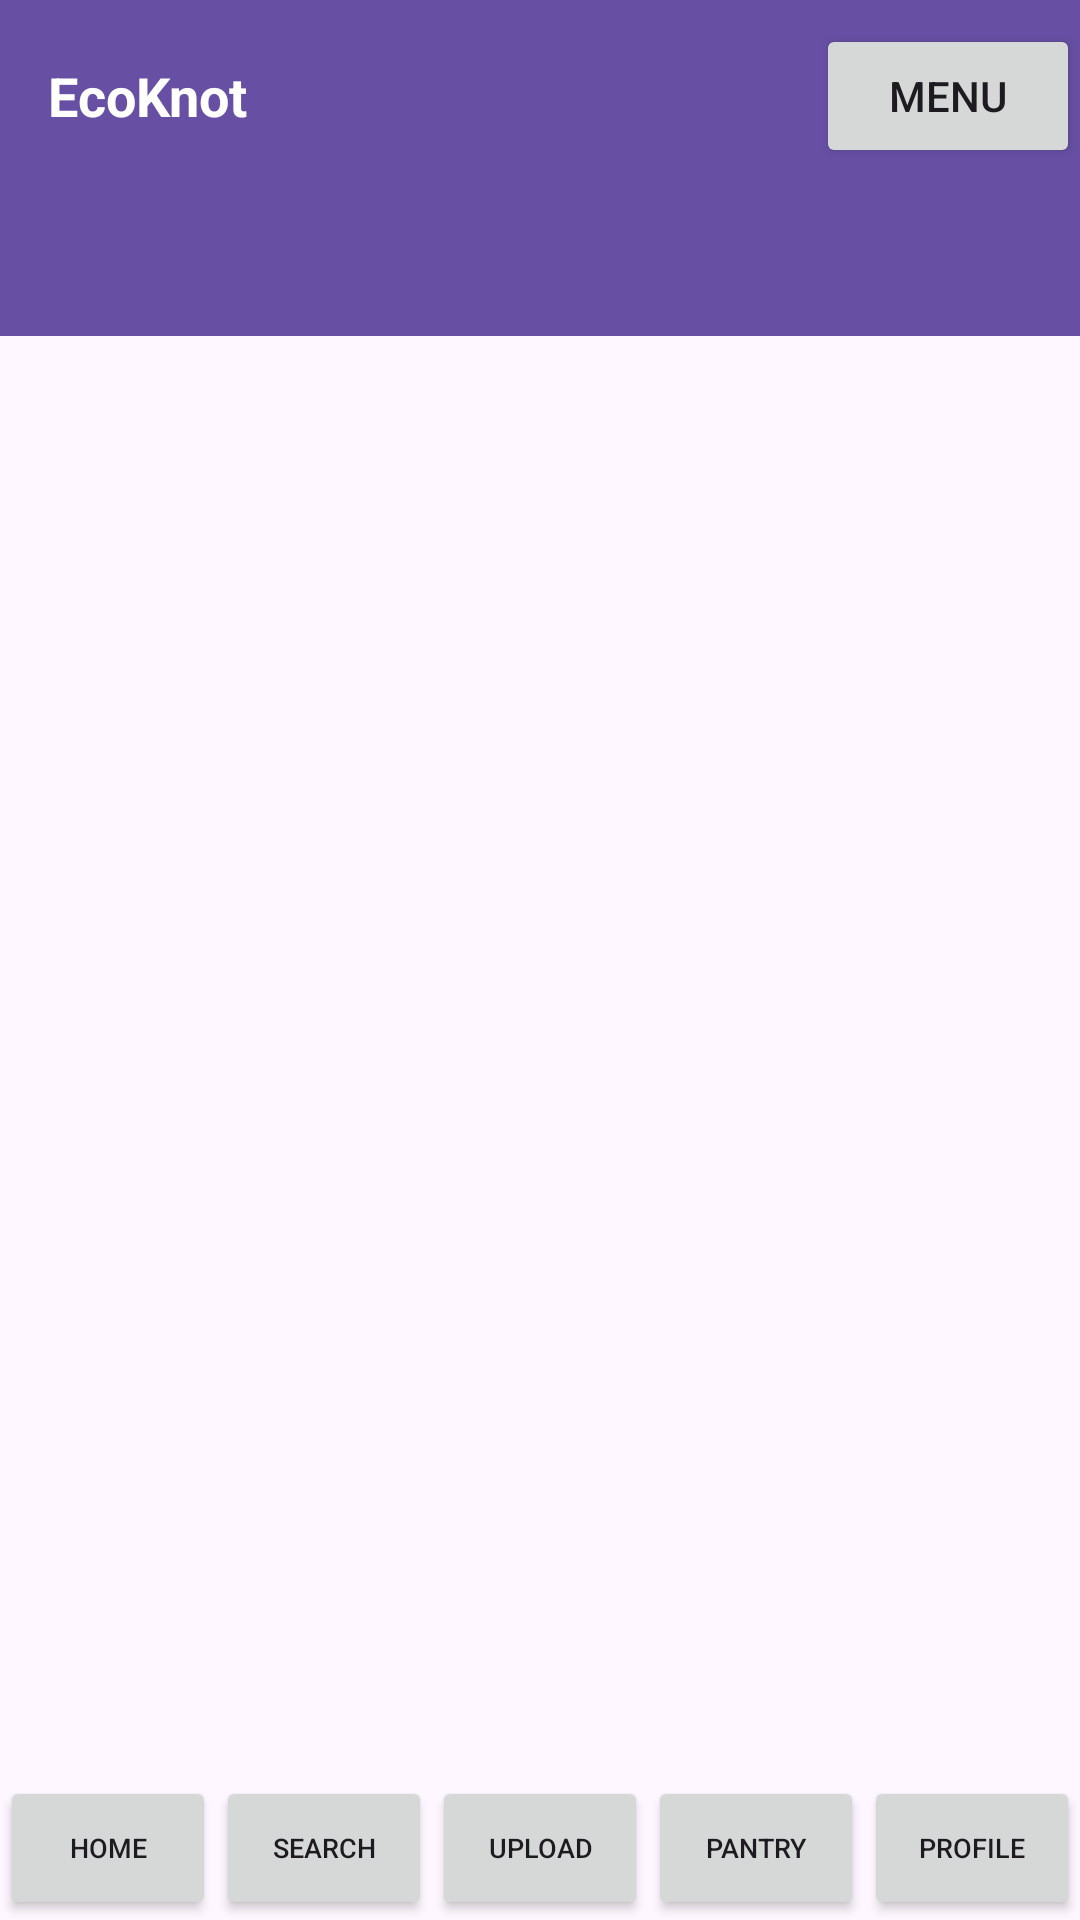

This screen was rendered from an Android layout file. Write that file and the resources it references.
<!-- AndroidManifest.xml: application theme Theme.Ecoknot_ui_prototype -->
<!-- res/layout/pantry.xml -->
<?xml version="1.0" encoding="utf-8"?>
<RelativeLayout
    xmlns:android="http://schemas.android.com/apk/res/android"
    xmlns:app="http://schemas.android.com/apk/res-auto"
    android:layout_width="match_parent"
    android:layout_height="match_parent">

    <LinearLayout
        android:id="@+id/headerLayout"
        android:layout_width="match_parent"
        android:layout_height="?attr/actionBarSize"
        android:background="?attr/colorPrimary"
        android:orientation="horizontal"
        android:gravity="center_vertical">

        <TextView
            android:id="@+id/ekTitle"
            android:layout_width="0dp"
            android:layout_height="wrap_content"
            android:layout_weight="1"
            android:text="EcoKnot"
            android:textColor="@android:color/white"
            android:textSize="18sp"
            android:textStyle="bold"
            android:layout_marginStart="16dp"/>

        <Button
            android:id="@+id/menuButton"
            android:layout_width="wrap_content"
            android:layout_height="wrap_content"
            android:text="Menu"
            android:onClick="toggleMenu"/>
    </LinearLayout>

    <com.google.android.material.tabs.TabLayout
        android:id="@+id/tabLayout"
        android:layout_width="match_parent"
        android:layout_height="wrap_content"
        android:layout_below="@id/headerLayout"
        android:background="?attr/colorPrimary"
        app:tabMode="fixed"
        app:tabGravity="fill"
        app:tabIndicatorHeight="3dp"
        app:tabSelectedTextColor="@android:color/white"
        app:tabTextColor="@android:color/darker_gray">

    </com.google.android.material.tabs.TabLayout>

    <ListView
        android:id="@+id/foodInventoryListView"
        android:layout_width="match_parent"
        android:layout_height="match_parent"
        android:layout_below="@id/tabLayout"
        android:layout_above="@id/bottomMenu" />

    <ListView
        android:id="@+id/recipesListView"
        android:layout_width="match_parent"
        android:layout_height="match_parent"
        android:layout_below="@id/tabLayout"
        android:layout_above="@id/bottomMenu"
        android:visibility="gone" />
    <ScrollView
        android:id="@+id/scrollView"
        android:layout_width="match_parent"
        android:layout_height="match_parent"
        android:layout_below="@id/tabLayout"
        android:layout_above="@id/bottomMenu">

        <LinearLayout
            android:id="@+id/homeFeedContent"
            android:layout_width="match_parent"
            android:layout_height="wrap_content"
            android:orientation="vertical">


        </LinearLayout>

    </ScrollView>

    <LinearLayout
        android:id="@+id/bottomMenu"
        android:layout_width="match_parent"
        android:layout_height="wrap_content"
        android:orientation="horizontal"
        android:background="?android:attr/windowBackground"
        android:gravity="center_vertical"
        android:layout_alignParentBottom="true">

        <Button
            android:id="@+id/homeButton"
            android:layout_width="0dp"
            android:layout_height="48dp"
            android:layout_weight="1"
            android:textSize="9sp"
            android:text="Home"
            android:gravity="center"/>

        <Button
            android:id="@+id/searchButton"
            android:layout_width="0dp"
            android:layout_height="48dp"
            android:layout_weight="1"
            android:textSize="9sp"
            android:text="Search"
            android:gravity="center"/>

        <Button
            android:id="@+id/uploadButton"
            android:layout_width="0dp"
            android:layout_height="48dp"
            android:layout_weight="1"
            android:textSize="9sp"
            android:text="Upload"
            android:gravity="center"/>

        <Button
            android:id="@+id/pantryButton"
            android:layout_width="0dp"
            android:layout_height="48dp"
            android:layout_weight="1"
            android:textSize="9sp"
            android:text="Pantry"
            android:gravity="center"/>

        <Button
            android:id="@+id/profileButton"
            android:layout_width="0dp"
            android:layout_height="48dp"
            android:layout_weight="1"
            android:text="Profile"
            android:textSize="9sp"
            android:gravity="center"/>
    </LinearLayout>

    <RelativeLayout
        android:id="@+id/sideMenu"
        android:layout_width="200dp"
        android:layout_height="match_parent"
        android:layout_alignParentStart="true"
        android:background="@android:color/darker_gray"
        android:visibility="gone">

        <Button
            android:id="@+id/menuOption1"
            android:layout_width="match_parent"
            android:layout_height="wrap_content"
            android:text="Option 1"
            android:onClick="onMenuItemClick"/>

        <Button
            android:id="@+id/menuOption2"
            android:layout_width="match_parent"
            android:layout_height="wrap_content"
            android:text="Settings"
            android:onClick="onMenuItemClick"/>
    </RelativeLayout>

</RelativeLayout>
<!-- resources referenced by this layout -->
<resources>
  <style name="Theme.Ecoknot_ui_prototype" parent="Base.Theme.Ecoknot_ui_prototype" />
  <style name="Base.Theme.Ecoknot_ui_prototype" parent="Theme.Material3.DayNight.NoActionBar">
          
          
      </style>
</resources>
